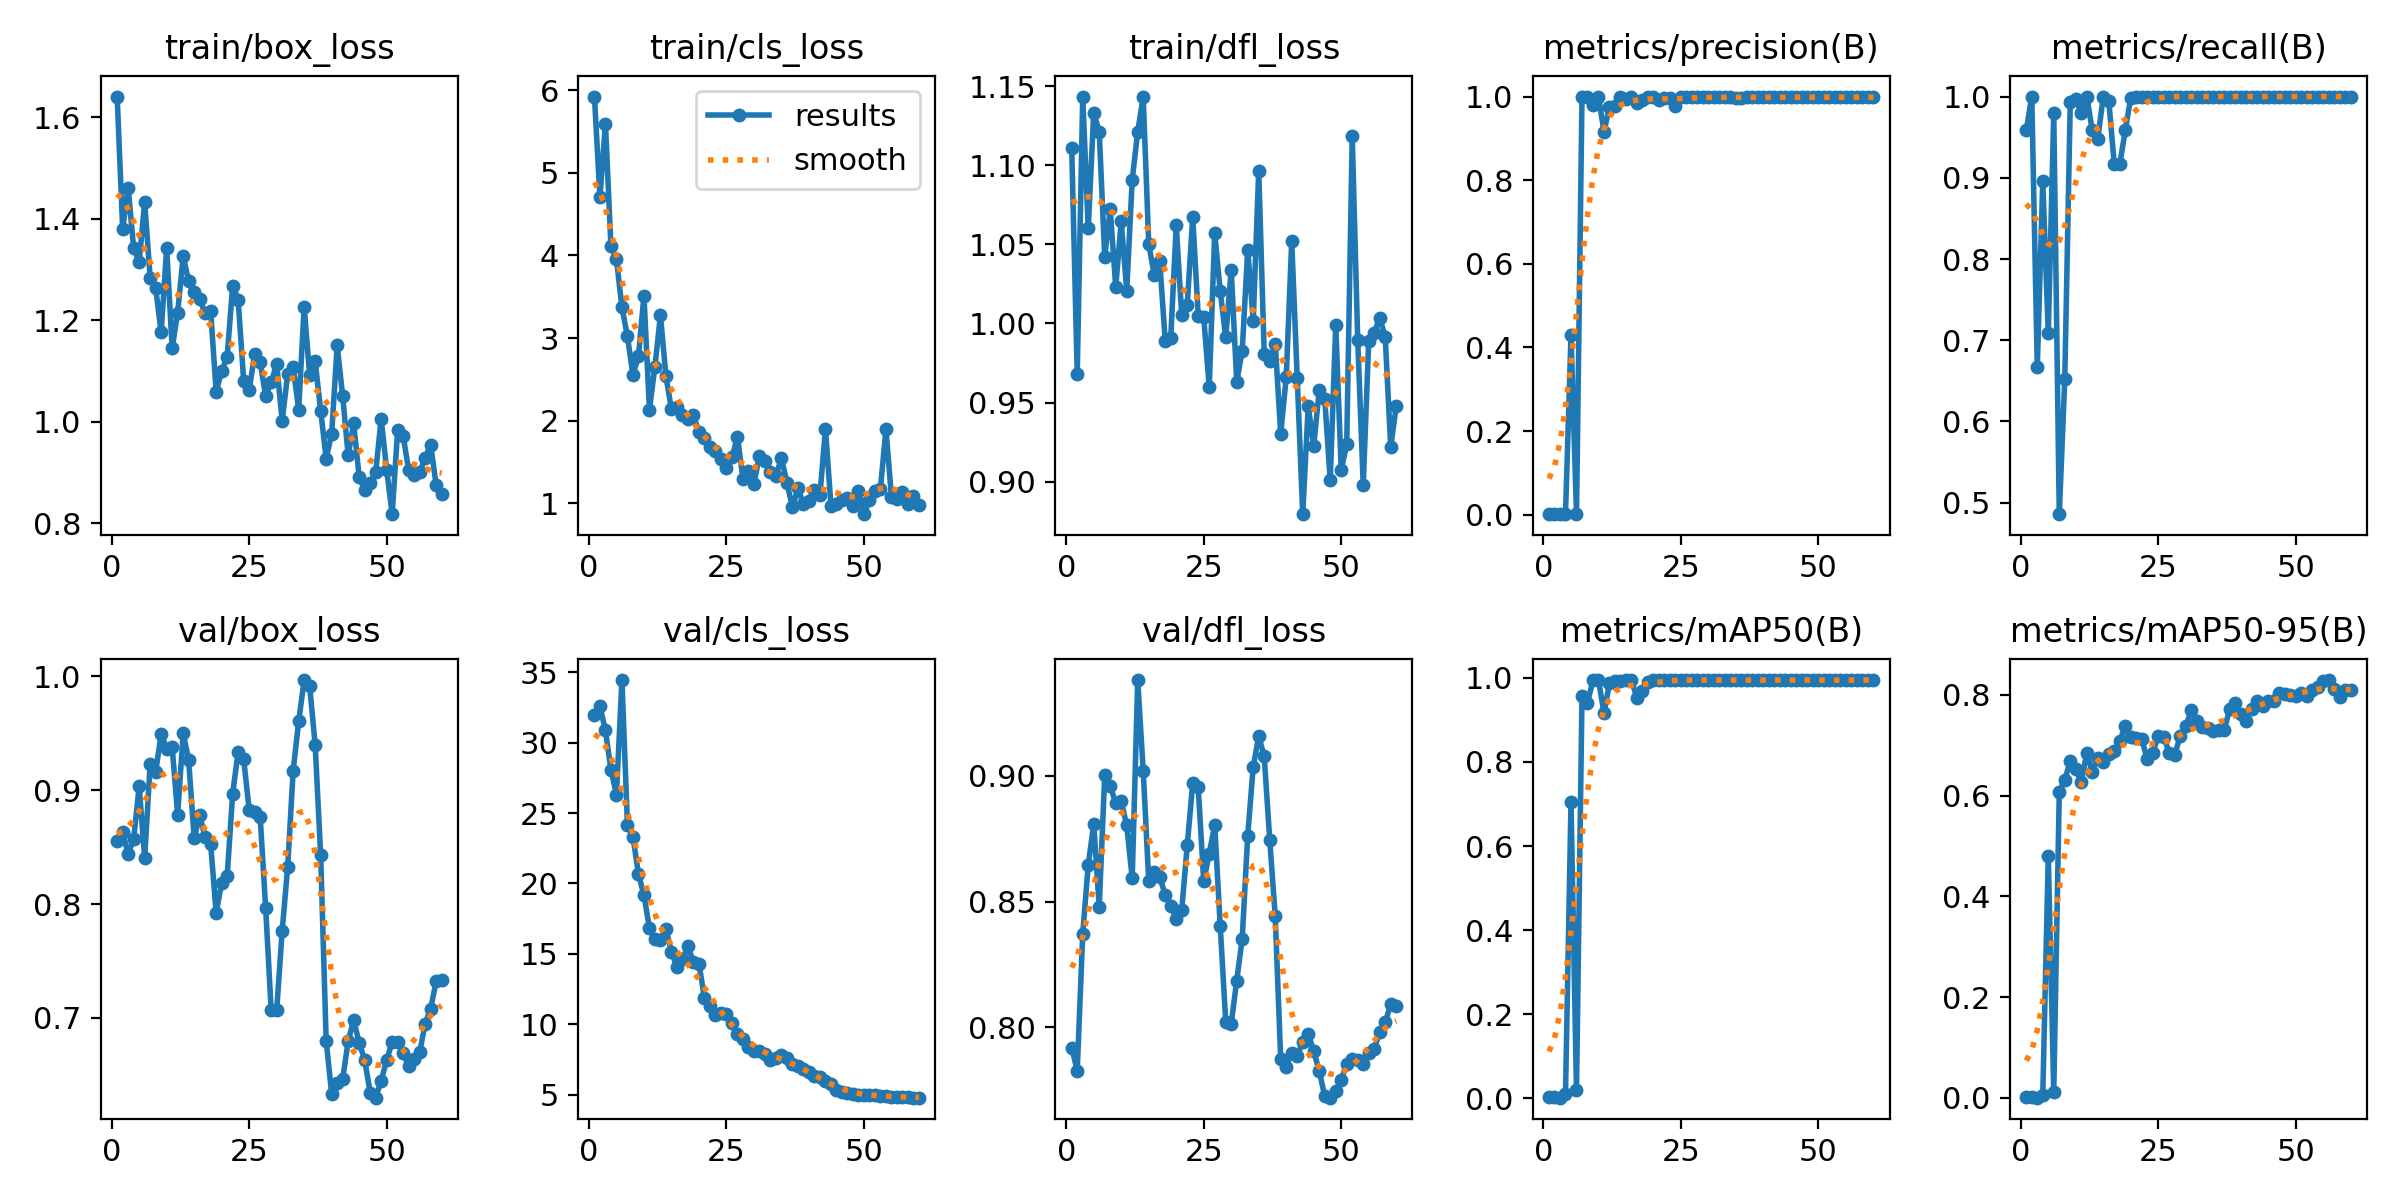

The table this chart was drawn from, first rows:
epoch, time, train/box_loss, train/cls_loss, train/dfl_loss, metrics/precision(B), metrics/recall(B), metrics/mAP50(B), metrics/mAP50-95(B), val/box_loss, val/cls_loss, val/dfl_loss, lr/pg0, lr/pg1, lr/pg2
1, 27.35, 1.64, 5.922, 1.111, 0.0016, 0.9583, 0.00223, 0.00152, 0.855, 31.97, 0.7919, 0.00022, 0.00022, 0.00022
2, 50.55, 1.379, 4.706, 0.9683, 0.00167, 1, 0.00272, 0.00166, 0.8629, 32.59, 0.7827, 0.0004524, 0.0004524, 0.0004524
3, 73.33, 1.461, 5.593, 1.143, 0.00111, 0.6667, 0.00116, 0.00052, 0.8438, 30.87, 0.837, 0.0006769, 0.0006769, 0.0006769
4, 96.46, 1.342, 4.108, 1.06, 0.00149, 0.8958, 0.00956, 0.00537, 0.8571, 28.08, 0.8645, 0.0008935, 0.0008935, 0.0008935
5, 119.5, 1.315, 3.954, 1.133, 0.429, 0.7083, 0.7048, 0.4792, 0.9035, 26.31, 0.8808, 0.001102, 0.001102, 0.001102
6, 142.6, 1.432, 3.372, 1.121, 0.00163, 0.9792, 0.01837, 0.01243, 0.8402, 34.45, 0.848, 0.001303, 0.001303, 0.001303
7, 165.6, 1.284, 3.019, 1.042, 1, 0.4859, 0.9566, 0.6072, 0.9234, 24.16, 0.9003, 0.001496, 0.001496, 0.001496
8, 188.7, 1.263, 2.553, 1.072, 1, 0.6517, 0.9409, 0.6316, 0.9161, 23.31, 0.8961, 0.001681, 0.001681, 0.001681
9, 212.2, 1.176, 2.779, 1.023, 0.9795, 0.9937, 0.9942, 0.6683, 0.9496, 20.69, 0.8892, 0.001736, 0.001736, 0.001736
10, 235.2, 1.342, 3.512, 1.064, 1, 0.9973, 0.995, 0.652, 0.9365, 19.16, 0.89, 0.001703, 0.001703, 0.001703
11, 258.4, 1.145, 2.133, 1.021, 0.916, 0.9792, 0.9166, 0.6267, 0.9378, 16.82, 0.8803, 0.00167, 0.00167, 0.00167
12, 281.5, 1.215, 2.655, 1.091, 0.9758, 1, 0.9883, 0.6844, 0.8785, 16.03, 0.8593, 0.001637, 0.001637, 0.001637
13, 304.7, 1.326, 3.275, 1.121, 0.9773, 0.9583, 0.9918, 0.6473, 0.9502, 16.01, 0.9382, 0.001604, 0.001604, 0.001604
14, 327.4, 1.277, 2.538, 1.143, 1, 0.9478, 0.9934, 0.6736, 0.9264, 16.77, 0.9019, 0.001571, 0.001571, 0.001571
15, 350, 1.255, 2.137, 1.05, 0.9951, 1, 0.995, 0.666, 0.8577, 15.15, 0.8584, 0.001538, 0.001538, 0.001538
16, 372.6, 1.242, 2.161, 1.031, 1, 0.995, 0.995, 0.6816, 0.8781, 14.05, 0.8616, 0.001505, 0.001505, 0.001505
17, 395.4, 1.214, 2.072, 1.039, 0.9834, 0.9167, 0.9516, 0.688, 0.8587, 14.6, 0.8599, 0.001472, 0.001472, 0.001472
18, 418.3, 1.217, 2.026, 0.9892, 0.9926, 0.9167, 0.9678, 0.7073, 0.8524, 15.54, 0.8526, 0.001439, 0.001439, 0.001439
19, 441.3, 1.059, 2.069, 0.9905, 0.9995, 0.9583, 0.9914, 0.739, 0.7922, 14.39, 0.8483, 0.001406, 0.001406, 0.001406
20, 464, 1.1, 1.859, 1.062, 1, 0.9988, 0.995, 0.7159, 0.8187, 14.3, 0.843, 0.001373, 0.001373, 0.001373
21, 486.7, 1.128, 1.792, 1.005, 0.9927, 1, 0.995, 0.7144, 0.8246, 11.86, 0.8465, 0.00134, 0.00134, 0.00134
22, 509.4, 1.268, 1.68, 1.012, 0.9965, 1, 0.995, 0.7116, 0.897, 11.3, 0.8723, 0.001307, 0.001307, 0.001307
23, 531.9, 1.24, 1.628, 1.067, 0.9974, 1, 0.995, 0.672, 0.9339, 10.67, 0.8971, 0.001274, 0.001274, 0.001274
24, 554.7, 1.081, 1.535, 1.005, 0.9785, 1, 0.995, 0.6848, 0.9273, 10.79, 0.8954, 0.001241, 0.001241, 0.001241
25, 577.3, 1.062, 1.431, 1.004, 0.9984, 1, 0.995, 0.7191, 0.8829, 10.75, 0.8581, 0.001208, 0.001208, 0.001208
26, 599.8, 1.133, 1.557, 0.9598, 0.9982, 1, 0.995, 0.716, 0.8808, 10.05, 0.8691, 0.001175, 0.001175, 0.001175
27, 622.9, 1.117, 1.804, 1.057, 0.9983, 1, 0.995, 0.6844, 0.8764, 9.3, 0.8805, 0.001142, 0.001142, 0.001142
28, 645.6, 1.051, 1.298, 1.02, 0.9984, 1, 0.995, 0.6811, 0.7964, 8.977, 0.8403, 0.001109, 0.001109, 0.001109
29, 668, 1.078, 1.392, 0.9911, 0.9981, 1, 0.995, 0.7185, 0.7068, 8.372, 0.8023, 0.001076, 0.001076, 0.001076
30, 690.6, 1.113, 1.238, 1.034, 0.998, 1, 0.995, 0.7372, 0.7066, 8.109, 0.8014, 0.001043, 0.001043, 0.001043
31, 713.4, 1.002, 1.576, 0.963, 0.9982, 1, 0.995, 0.7697, 0.7762, 8.123, 0.8185, 0.00101, 0.00101, 0.00101
32, 735.7, 1.094, 1.507, 0.9827, 0.9984, 1, 0.995, 0.7476, 0.8326, 7.887, 0.8353, 0.000977, 0.000977, 0.000977
33, 758.7, 1.107, 1.378, 1.047, 0.9981, 1, 0.995, 0.7369, 0.9172, 7.48, 0.8762, 0.000944, 0.000944, 0.000944
34, 781.1, 1.024, 1.335, 1.002, 0.9985, 1, 0.995, 0.7344, 0.9607, 7.609, 0.9037, 0.000911, 0.000911, 0.000911
35, 803.8, 1.227, 1.547, 1.096, 0.9972, 1, 0.995, 0.7288, 0.9968, 7.777, 0.9157, 0.000878, 0.000878, 0.000878
36, 826.8, 1.091, 1.25, 0.9808, 0.9976, 1, 0.995, 0.7295, 0.9916, 7.6, 0.9078, 0.000845, 0.000845, 0.000845
37, 849.6, 1.119, 0.9508, 0.9765, 0.9984, 1, 0.995, 0.7305, 0.9397, 7.198, 0.8746, 0.000812, 0.000812, 0.000812
38, 872, 1.022, 1.181, 0.9873, 0.9983, 1, 0.995, 0.7726, 0.8427, 7.05, 0.8442, 0.000779, 0.000779, 0.000779
39, 894.3, 0.9274, 0.9952, 0.9303, 0.9983, 1, 0.995, 0.7831, 0.6797, 6.802, 0.7872, 0.000746, 0.000746, 0.000746
40, 916.9, 0.9765, 1.026, 0.966, 0.9983, 1, 0.995, 0.7624, 0.6332, 6.602, 0.7842, 0.000713, 0.000713, 0.000713
41, 939.4, 1.15, 1.166, 1.052, 0.9983, 1, 0.995, 0.7482, 0.6428, 6.323, 0.7899, 0.00068, 0.00068, 0.00068
42, 961.9, 1.05, 1.099, 0.9656, 0.9983, 1, 0.995, 0.772, 0.6463, 6.22, 0.7887, 0.000647, 0.000647, 0.000647
43, 985.1, 0.9336, 1.901, 0.8794, 0.9983, 1, 0.995, 0.7885, 0.6796, 5.98, 0.7942, 0.000614, 0.000614, 0.000614
44, 1008, 0.9968, 0.9736, 0.9477, 0.9983, 1, 0.995, 0.7781, 0.698, 5.767, 0.7974, 0.000581, 0.000581, 0.000581
45, 1031, 0.891, 0.9961, 0.9225, 0.9983, 1, 0.995, 0.7881, 0.6779, 5.334, 0.7904, 0.000548, 0.000548, 0.000548
46, 1053, 0.8648, 1.042, 0.9579, 0.9984, 1, 0.995, 0.7869, 0.6631, 5.189, 0.7826, 0.000515, 0.000515, 0.000515
47, 1076, 0.8802, 1.06, 0.9523, 0.9986, 1, 0.995, 0.8028, 0.6342, 5.102, 0.7726, 0.000482, 0.000482, 0.000482
48, 1098, 0.9005, 0.9664, 0.9008, 0.9986, 1, 0.995, 0.8009, 0.6298, 5.061, 0.7719, 0.000449, 0.000449, 0.000449
49, 1120, 1.006, 1.145, 0.9989, 0.9986, 1, 0.995, 0.7991, 0.6447, 4.965, 0.7745, 0.000416, 0.000416, 0.000416
50, 1144, 0.905, 0.8688, 0.9074, 0.9985, 1, 0.995, 0.7978, 0.6628, 4.96, 0.779, 0.000383, 0.000383, 0.000383
51, 1166, 0.8179, 1.041, 0.9236, 0.9986, 1, 0.995, 0.8038, 0.6789, 4.954, 0.7854, 0.00035, 0.00035, 0.00035
52, 1189, 0.9843, 1.153, 1.119, 0.9985, 1, 0.995, 0.7983, 0.6785, 4.956, 0.7873, 0.000317, 0.000317, 0.000317
53, 1211, 0.9717, 1.179, 0.9894, 0.9983, 1, 0.995, 0.8101, 0.6689, 4.898, 0.7869, 0.000284, 0.000284, 0.000284
54, 1233, 0.9049, 1.897, 0.898, 0.9984, 1, 0.995, 0.8156, 0.6575, 4.875, 0.7852, 0.000251, 0.000251, 0.000251
55, 1256, 0.8951, 1.079, 0.989, 0.9983, 1, 0.995, 0.8273, 0.664, 4.849, 0.7896, 0.000218, 0.000218, 0.000218
56, 1278, 0.9004, 1.051, 0.9941, 0.9983, 1, 0.995, 0.8292, 0.6697, 4.839, 0.7912, 0.000185, 0.000185, 0.000185
57, 1300, 0.9291, 1.134, 1.004, 0.9986, 1, 0.995, 0.8112, 0.6949, 4.802, 0.7982, 0.000152, 0.000152, 0.000152
58, 1323, 0.9543, 0.9967, 0.9914, 0.9987, 1, 0.995, 0.7953, 0.708, 4.794, 0.8019, 0.000119, 0.000119, 0.000119
59, 1345, 0.8751, 1.086, 0.9218, 0.9987, 1, 0.995, 0.8095, 0.7323, 4.775, 0.8091, 8.6e-05, 8.6e-05, 8.6e-05
60, 1367, 0.8582, 0.9808, 0.9478, 0.9987, 1, 0.995, 0.81, 0.7332, 4.784, 0.8086, 5.3e-05, 5.3e-05, 5.3e-05
